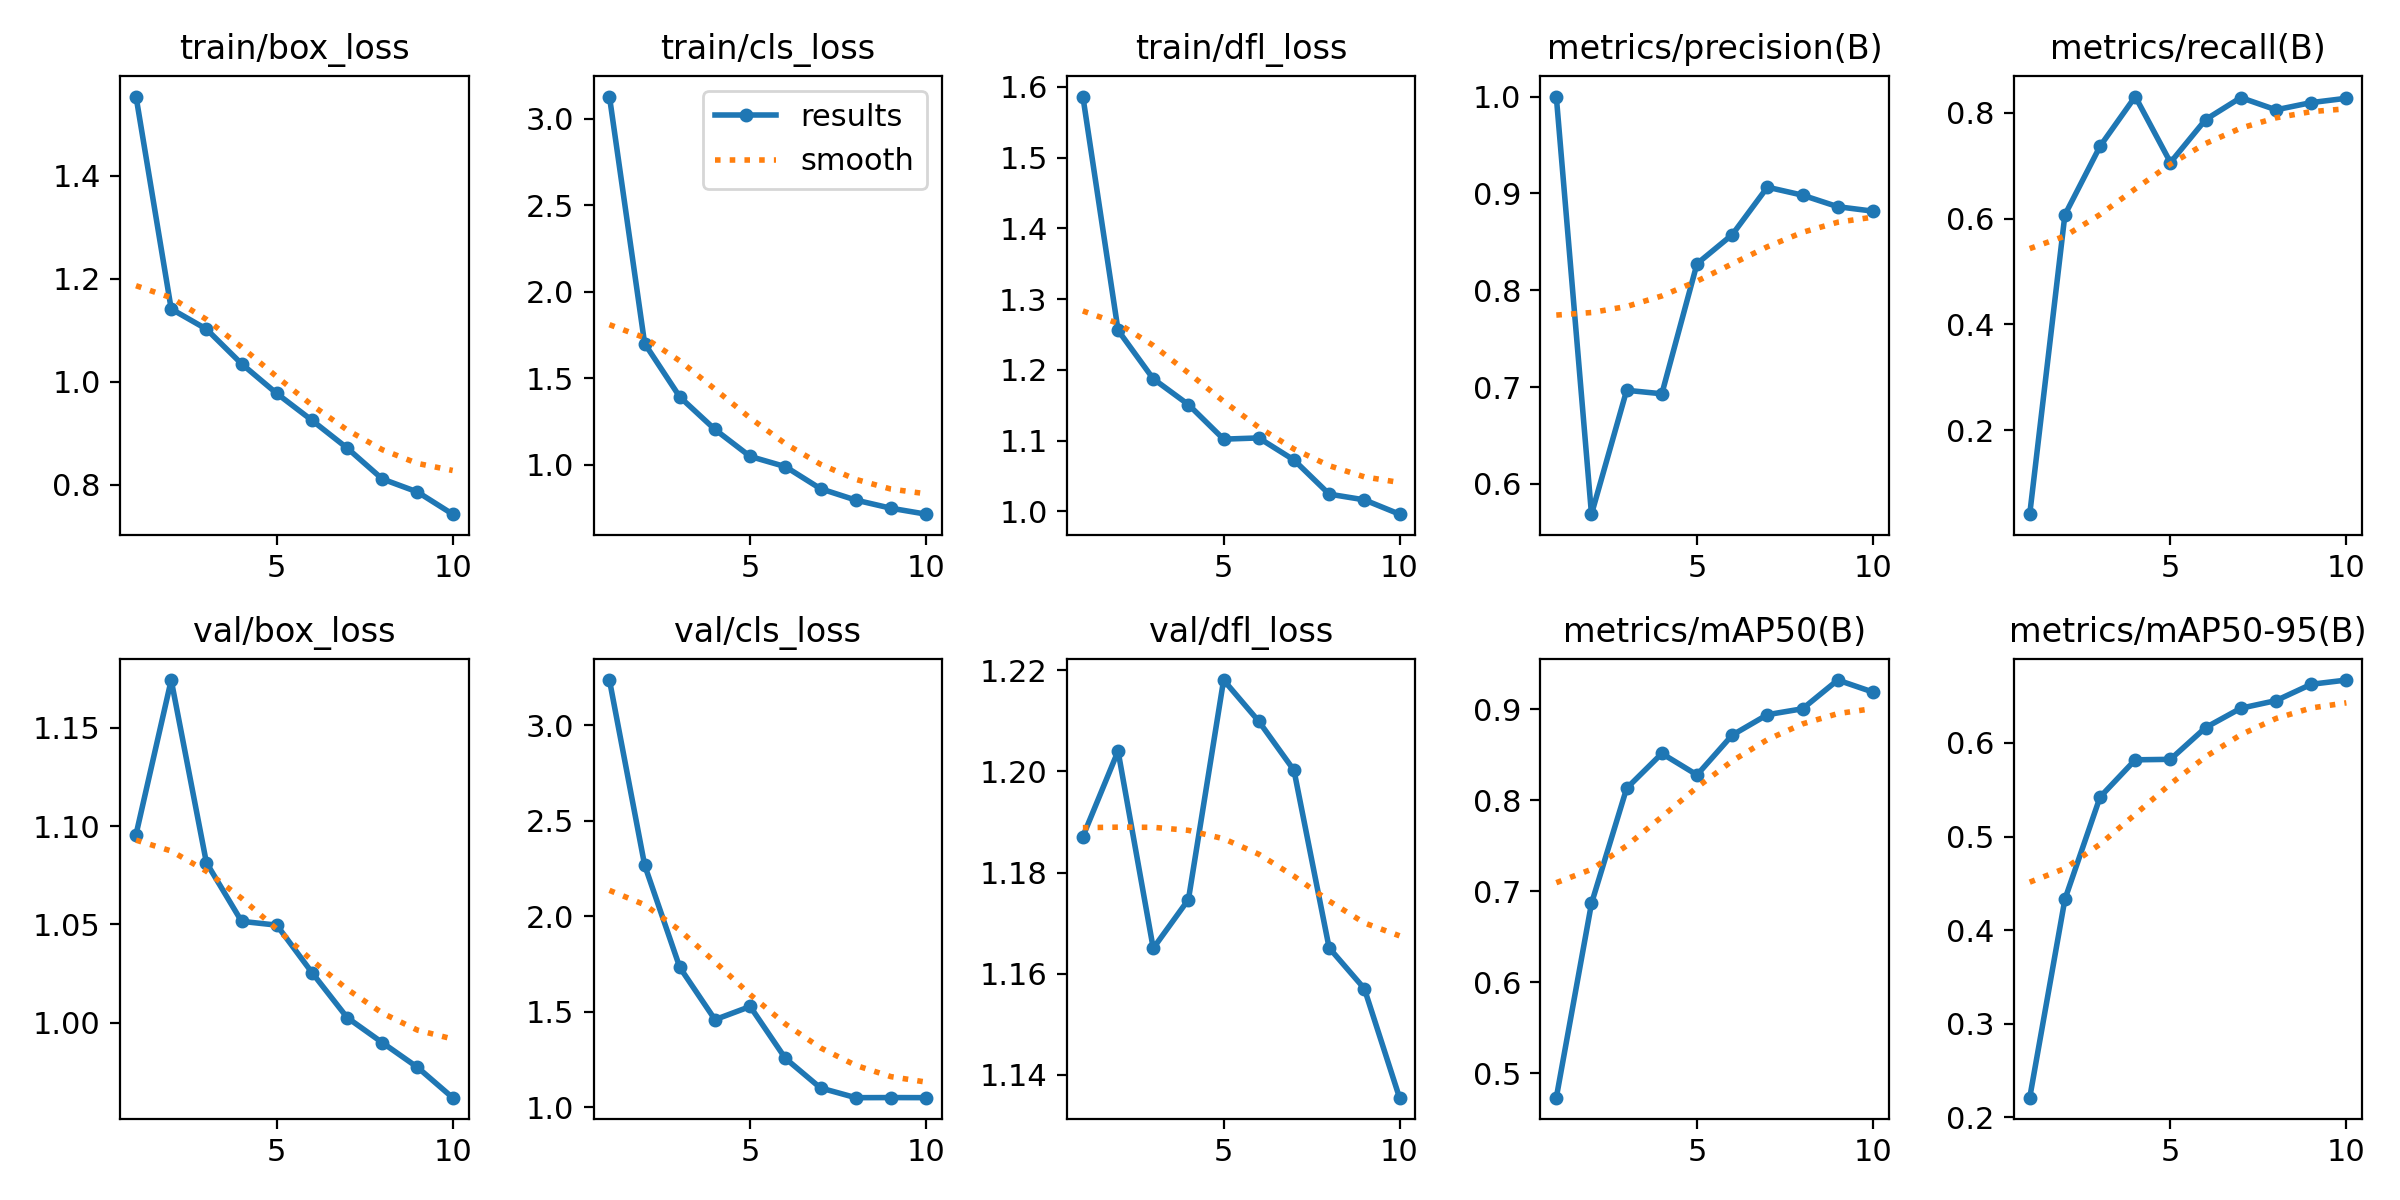

Data behind this chart, as committed beside it:
epoch, time, train/box_loss, train/cls_loss, train/dfl_loss, metrics/precision(B), metrics/recall(B), metrics/mAP50(B), metrics/mAP50-95(B), val/box_loss, val/cls_loss, val/dfl_loss, lr/pg0, lr/pg1, lr/pg2
1, 69.2, 1.554, 3.129, 1.586, 1, 0.04152, 0.4733, 0.2211, 1.096, 3.236, 1.187, 0.000325, 0.000325, 0.000325
2, 137.2, 1.141, 1.702, 1.256, 0.5687, 0.607, 0.6865, 0.433, 1.174, 2.267, 1.204, 0.0005932, 0.0005932, 0.0005932
3, 212.8, 1.102, 1.393, 1.187, 0.6966, 0.7367, 0.813, 0.5423, 1.081, 1.731, 1.165, 0.0007953, 0.0007953, 0.0007953
4, 284.4, 1.035, 1.205, 1.151, 0.693, 0.8305, 0.8512, 0.582, 1.052, 1.458, 1.175, 0.000703, 0.000703, 0.000703
5, 355.8, 0.9771, 1.049, 1.102, 0.8274, 0.7059, 0.8277, 0.5825, 1.05, 1.527, 1.218, 0.000604, 0.000604, 0.000604
6, 427.8, 0.925, 0.9898, 1.104, 0.8573, 0.787, 0.8714, 0.6164, 1.026, 1.255, 1.21, 0.000505, 0.000505, 0.000505
7, 500.5, 0.8712, 0.862, 1.073, 0.9064, 0.8285, 0.8938, 0.6371, 1.003, 1.1, 1.2, 0.000406, 0.000406, 0.000406
8, 571.8, 0.8111, 0.7965, 1.024, 0.8981, 0.8054, 0.9003, 0.6452, 0.9898, 1.05, 1.165, 0.000307, 0.000307, 0.000307
9, 642.9, 0.7858, 0.7494, 1.016, 0.8862, 0.8191, 0.9318, 0.6626, 0.9773, 1.05, 1.157, 0.000208, 0.000208, 0.000208
10, 714.8, 0.7427, 0.7149, 0.996, 0.8816, 0.8272, 0.9186, 0.6672, 0.9618, 1.05, 1.135, 0.000109, 0.000109, 0.000109
